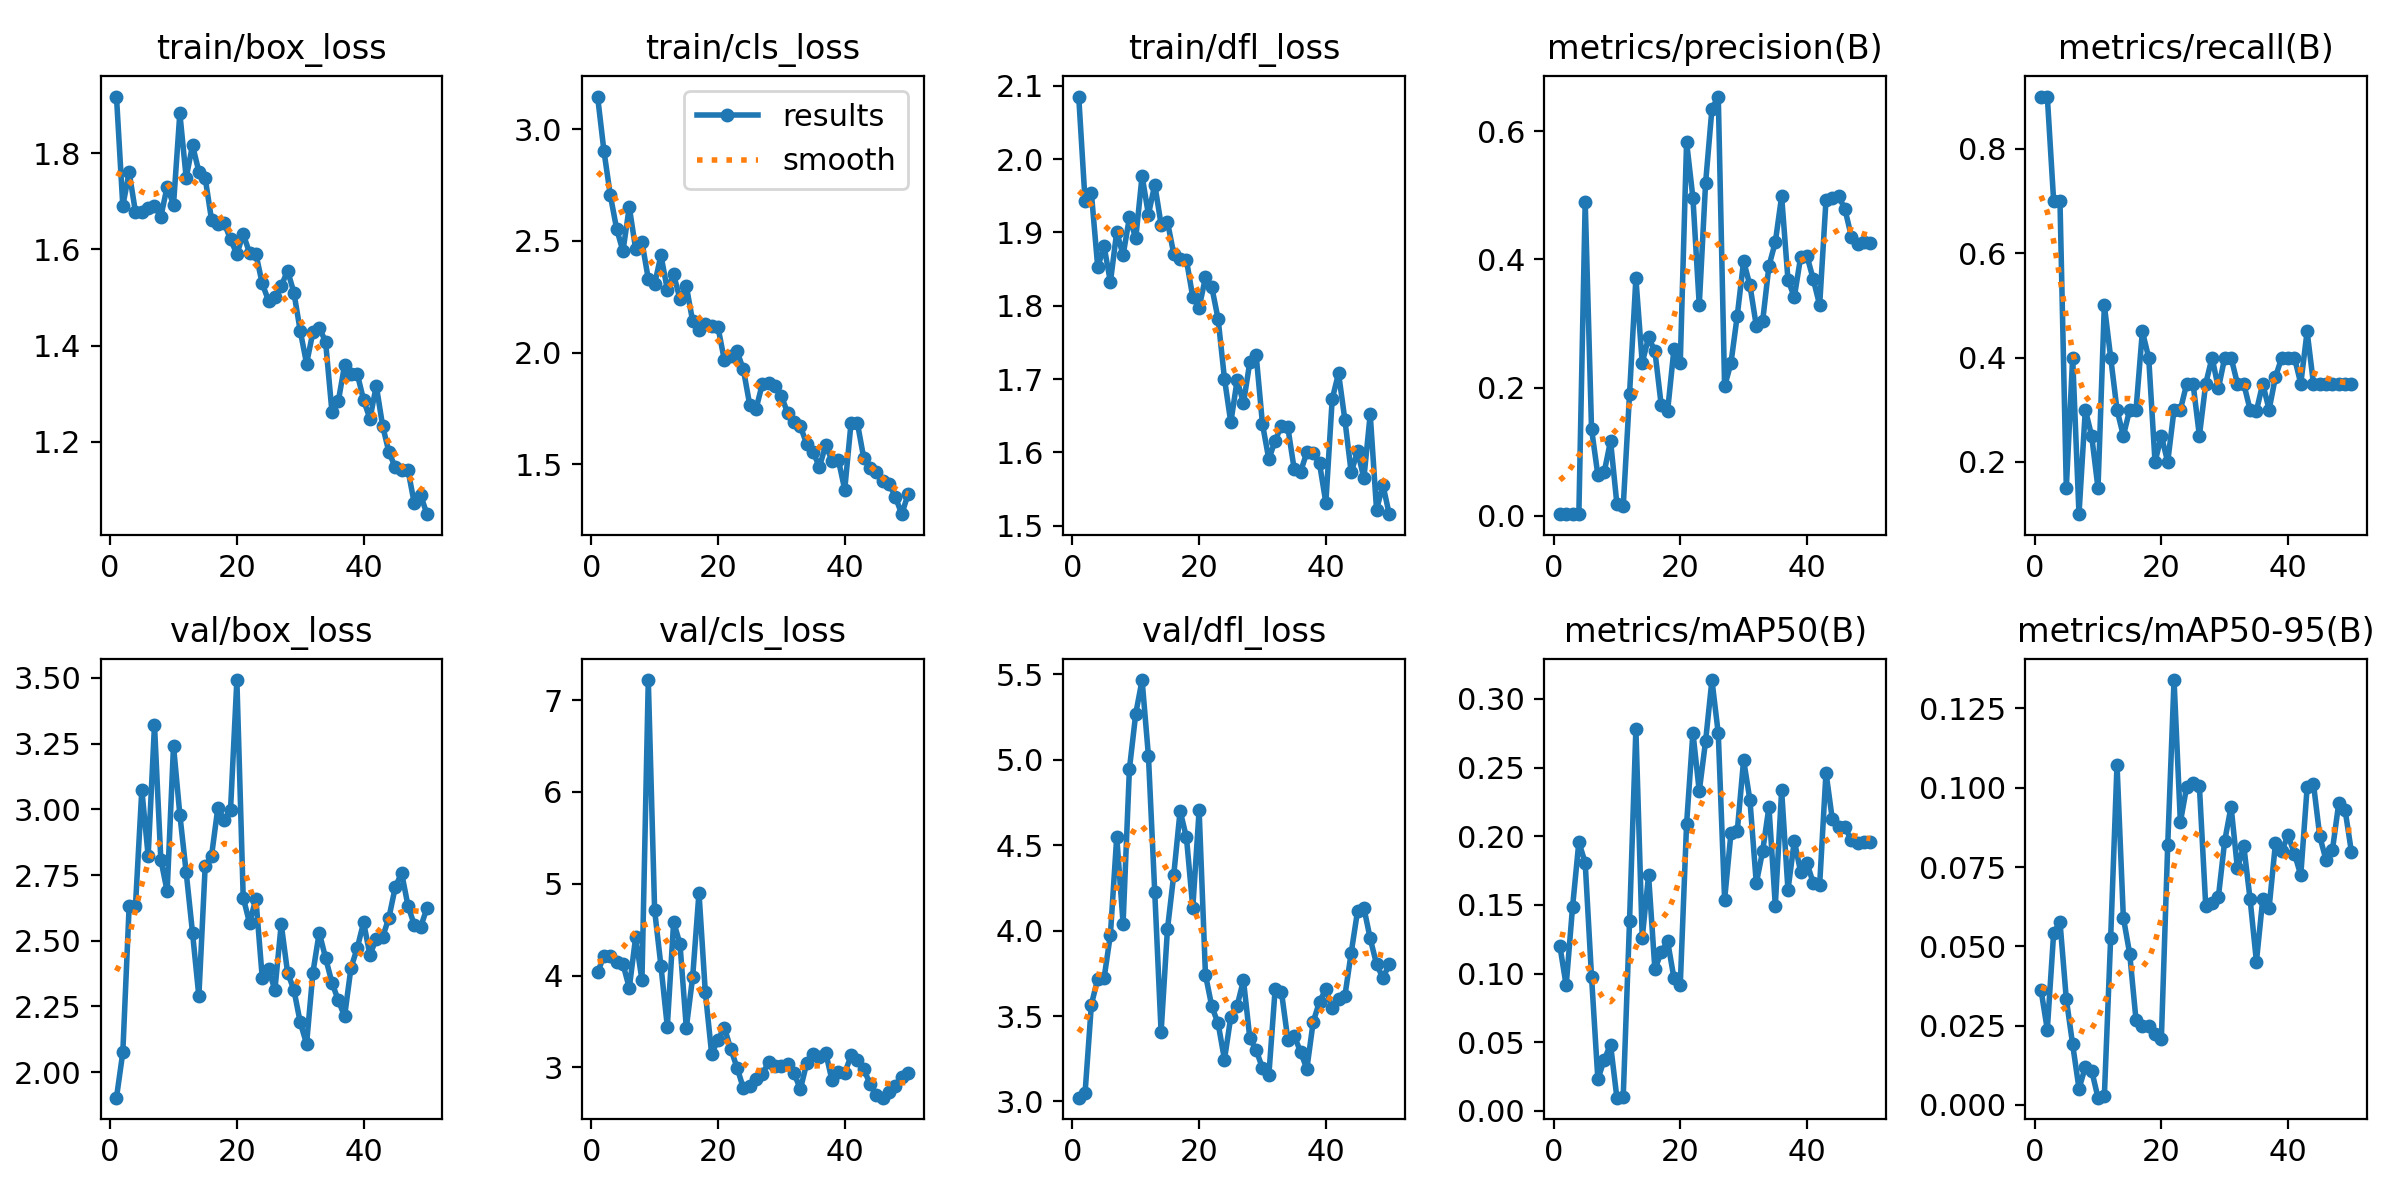

The data file committed next to this chart (first rows):
epoch, time, train/box_loss, train/cls_loss, train/dfl_loss, metrics/precision(B), metrics/recall(B), metrics/mAP50(B), metrics/mAP50-95(B), val/box_loss, val/cls_loss, val/dfl_loss, lr/pg0, lr/pg1, lr/pg2
1, 80.28, 1.918, 3.147, 2.085, 0.003, 0.9, 0.1203, 0.03632, 1.903, 4.035, 3.022, 0.00018, 0.00018, 0.00018
2, 108.1, 1.691, 2.904, 1.943, 0.003, 0.9, 0.09139, 0.0237, 2.075, 4.212, 3.049, 0.0003725, 0.0003725, 0.0003725
3, 135.9, 1.76, 2.706, 1.954, 0.00233, 0.7, 0.1482, 0.05414, 2.632, 4.208, 3.567, 0.000557, 0.000557, 0.000557
4, 164, 1.678, 2.555, 1.853, 0.00233, 0.7, 0.1958, 0.05773, 2.634, 4.148, 3.72, 0.0007337, 0.0007337, 0.0007337
5, 192.9, 1.678, 2.454, 1.881, 0.4901, 0.15, 0.1807, 0.03332, 3.074, 4.125, 3.721, 0.0009024, 0.0009024, 0.0009024
6, 221.4, 1.686, 2.652, 1.832, 0.1354, 0.4, 0.09777, 0.01903, 2.823, 3.866, 3.976, 0.001063, 0.001063, 0.001063
7, 250.4, 1.691, 2.465, 1.901, 0.06319, 0.1, 0.02306, 0.00513, 3.32, 4.415, 4.55, 0.001216, 0.001216, 0.001216
8, 279.6, 1.668, 2.496, 1.869, 0.06789, 0.3, 0.03728, 0.01191, 2.808, 3.95, 4.041, 0.001361, 0.001361, 0.001361
9, 309.8, 1.731, 2.33, 1.92, 0.1168, 0.25, 0.04839, 0.01078, 2.688, 7.218, 4.946, 0.001498, 0.001498, 0.001498
10, 621.1, 1.693, 2.307, 1.892, 0.01845, 0.15, 0.0097, 0.00226, 3.242, 4.71, 5.27, 0.001627, 0.001627, 0.001627
11, 656.1, 1.883, 2.435, 1.977, 0.01443, 0.5, 0.01027, 0.00272, 2.98, 4.103, 5.467, 0.001604, 0.001604, 0.001604
12, 690.6, 1.749, 2.282, 1.924, 0.19, 0.4, 0.1384, 0.05271, 2.761, 3.444, 5.023, 0.001564, 0.001564, 0.001564
13, 725.2, 1.817, 2.35, 1.965, 0.3705, 0.3, 0.278, 0.1073, 2.531, 4.583, 4.224, 0.001525, 0.001525, 0.001525
14, 760.5, 1.762, 2.239, 1.911, 0.2384, 0.25, 0.126, 0.05905, 2.288, 4.345, 3.406, 0.001485, 0.001485, 0.001485
15, 820.6, 1.748, 2.298, 1.915, 0.2781, 0.3, 0.1716, 0.04767, 2.783, 3.432, 4.007, 0.001446, 0.001446, 0.001446
16, 855.8, 1.662, 2.141, 1.87, 0.2568, 0.3, 0.1031, 0.02674, 2.822, 3.982, 4.327, 0.001406, 0.001406, 0.001406
17, 891, 1.652, 2.102, 1.864, 0.1723, 0.45, 0.1156, 0.02471, 3.006, 4.903, 4.701, 0.001366, 0.001366, 0.001366
18, 925.9, 1.655, 2.127, 1.862, 0.1629, 0.4, 0.1237, 0.02471, 2.958, 3.817, 4.545, 0.001327, 0.001327, 0.001327
19, 960.5, 1.621, 2.12, 1.812, 0.2595, 0.2, 0.09693, 0.02234, 2.999, 3.146, 4.134, 0.001287, 0.001287, 0.001287
20, 995.7, 1.59, 2.113, 1.797, 0.2375, 0.25, 0.09148, 0.02091, 3.492, 3.301, 4.704, 0.001248, 0.001248, 0.001248
21, 1041, 1.632, 1.967, 1.839, 0.5831, 0.2, 0.209, 0.0818, 2.664, 3.433, 3.742, 0.001208, 0.001208, 0.001208
22, 1132, 1.593, 1.983, 1.825, 0.4959, 0.3, 0.2756, 0.134, 2.567, 3.204, 3.556, 0.001168, 0.001168, 0.001168
23, 1161, 1.591, 2.005, 1.782, 0.3284, 0.3, 0.2328, 0.08917, 2.66, 2.998, 3.457, 0.001129, 0.001129, 0.001129
24, 1191, 1.529, 1.925, 1.7, 0.5191, 0.35, 0.2693, 0.1004, 2.36, 2.775, 3.245, 0.001089, 0.001089, 0.001089
25, 1221, 1.493, 1.767, 1.641, 0.6347, 0.35, 0.3138, 0.1014, 2.391, 2.802, 3.495, 0.00105, 0.00105, 0.00105
26, 1251, 1.502, 1.747, 1.698, 0.6541, 0.25, 0.2749, 0.1005, 2.313, 2.869, 3.56, 0.00101, 0.00101, 0.00101
27, 1280, 1.524, 1.859, 1.667, 0.2017, 0.35, 0.1538, 0.06276, 2.563, 2.928, 3.71, 0.0009704, 0.0009704, 0.0009704
28, 1310, 1.556, 1.865, 1.723, 0.238, 0.4, 0.2022, 0.06361, 2.379, 3.056, 3.371, 0.0009308, 0.0009308, 0.0009308
29, 1340, 1.51, 1.851, 1.733, 0.3123, 0.3409, 0.2038, 0.06561, 2.313, 3.02, 3.3, 0.0008912, 0.0008912, 0.0008912
30, 1370, 1.431, 1.804, 1.638, 0.3972, 0.4, 0.2556, 0.0833, 2.189, 3.01, 3.195, 0.0008516, 0.0008516, 0.0008516
31, 1402, 1.362, 1.729, 1.591, 0.3593, 0.4, 0.2262, 0.09406, 2.107, 3.032, 3.153, 0.000812, 0.000812, 0.000812
32, 1528, 1.428, 1.687, 1.616, 0.2963, 0.35, 0.1658, 0.07457, 2.379, 2.938, 3.659, 0.0007724, 0.0007724, 0.0007724
33, 1556, 1.437, 1.669, 1.637, 0.3033, 0.35, 0.1891, 0.0817, 2.531, 2.762, 3.639, 0.0007328, 0.0007328, 0.0007328
34, 1583, 1.408, 1.59, 1.634, 0.3897, 0.3, 0.2214, 0.06487, 2.434, 3.046, 3.362, 0.0006932, 0.0006932, 0.0006932
35, 1612, 1.263, 1.556, 1.577, 0.4268, 0.2979, 0.1495, 0.04517, 2.341, 3.146, 3.385, 0.0006536, 0.0006536, 0.0006536
36, 1641, 1.284, 1.486, 1.573, 0.4984, 0.35, 0.2334, 0.06493, 2.273, 3.111, 3.291, 0.000614, 0.000614, 0.000614
37, 1671, 1.359, 1.585, 1.6, 0.368, 0.3, 0.1608, 0.06212, 2.212, 3.159, 3.191, 0.0005744, 0.0005744, 0.0005744
38, 1700, 1.34, 1.515, 1.598, 0.3411, 0.3628, 0.1967, 0.08244, 2.396, 2.857, 3.465, 0.0005348, 0.0005348, 0.0005348
39, 1731, 1.341, 1.518, 1.585, 0.4037, 0.4, 0.174, 0.08018, 2.472, 2.948, 3.585, 0.0004952, 0.0004952, 0.0004952
40, 1761, 1.287, 1.386, 1.531, 0.4052, 0.4, 0.1804, 0.08497, 2.57, 2.934, 3.657, 0.0004556, 0.0004556, 0.0004556
41, 1792, 1.247, 1.686, 1.672, 0.3686, 0.4, 0.1659, 0.0792, 2.445, 3.131, 3.545, 0.000416, 0.000416, 0.000416
42, 1823, 1.316, 1.683, 1.708, 0.3285, 0.35, 0.1648, 0.07245, 2.508, 3.085, 3.598, 0.0003764, 0.0003764, 0.0003764
43, 1855, 1.233, 1.527, 1.644, 0.4924, 0.45, 0.2464, 0.1001, 2.514, 2.979, 3.616, 0.0003368, 0.0003368, 0.0003368
44, 1887, 1.178, 1.484, 1.573, 0.4951, 0.35, 0.2123, 0.1013, 2.588, 2.82, 3.871, 0.0002972, 0.0002972, 0.0002972
45, 1920, 1.147, 1.463, 1.602, 0.4988, 0.35, 0.2068, 0.08464, 2.704, 2.702, 4.114, 0.0002576, 0.0002576, 0.0002576
46, 1994, 1.14, 1.424, 1.565, 0.478, 0.35, 0.2067, 0.07708, 2.757, 2.67, 4.133, 0.000218, 0.000218, 0.000218
47, 2022, 1.141, 1.413, 1.652, 0.4356, 0.35, 0.1971, 0.0805, 2.634, 2.731, 3.954, 0.0001784, 0.0001784, 0.0001784
48, 2051, 1.072, 1.352, 1.521, 0.4244, 0.35, 0.1953, 0.09519, 2.56, 2.799, 3.803, 0.0001388, 0.0001388, 0.0001388
49, 2080, 1.089, 1.275, 1.556, 0.4265, 0.35, 0.1961, 0.09288, 2.552, 2.896, 3.724, 9.92e-05, 9.92e-05, 9.92e-05
50, 2109, 1.049, 1.365, 1.516, 0.4256, 0.35, 0.196, 0.07966, 2.624, 2.934, 3.802, 5.96e-05, 5.96e-05, 5.96e-05
